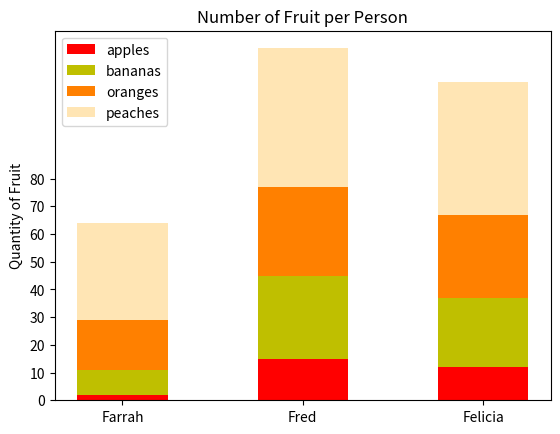

Reproduce this figure in Python.
#!/usr/bin/env python3
import numpy as np
import matplotlib.pyplot as plt

np.random.seed(5)
fruit = np.random.randint(0, 20, (4,3))

x=["Farrah", "Fred", "Felicia"]
y1=np.array([2,15,12])
y2=np.array([9,30,25])
y3=np.array([18,32,30])
y4=np.array([35,50,48])

plt.bar(x,y1, color='r', width=0.5)
plt.bar(x,y2, bottom=y1, color='y', width=0.5)
plt.bar(x,y3, bottom=y1+y2, color='#ff8000', width=0.5)
plt.bar(x,y4, bottom=y1+y2+y3, color='#ffe5b4', width=0.5)

plt.legend(["apples", "bananas", "oranges", "peaches"])
plt.ylabel("Quantity of Fruit")

plt.yticks(np.arange(0,90,10))
plt.title("Number of Fruit per Person")

plt.show
